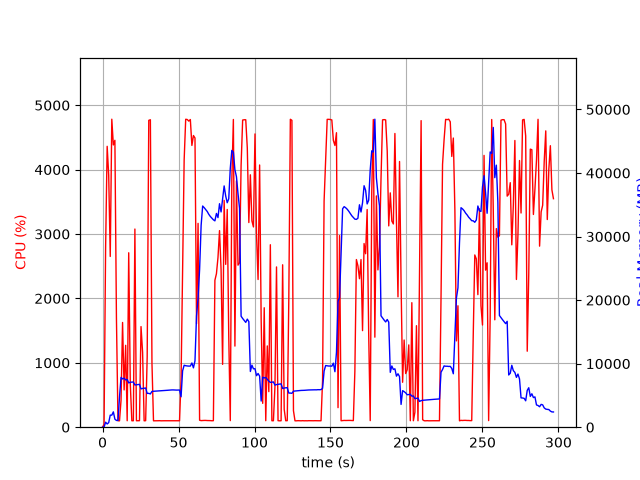

Data behind this chart, as committed beside it:
elapsed_time, nproc, cpu, mem_real, mem_virtual
3.838539123535156e-05, 1, 0.0, 6.008, 1868
1.006, 1, 44.7, 25.89, 51.36
2.016, 1, 2786, 790.2, 4962
3.04, 1, 4362, 508.1, 4994
4.05, 1, 3914, 725.5, 5022
5.072, 1, 2652, 1898, 6990
6.093, 1, 4783, 1898, 6990
7.108, 1, 4383, 2414, 8536
8.127, 1, 4455, 1264, 8536
9.144, 1, 1690, 1063, 9560
10.15, 1, 100.2, 1063, 9560
11.16, 1, 99.3, 4764, 18596
12.17, 1, 417.7, 7837, 18693
13.17, 1, 1626, 7590, 18693
14.2, 1, 579.0, 7714, 18715
15.2, 1, 1272, 7444, 18715
16.21, 1, 100.3, 7515, 18715
17.22, 1, 2709, 6971, 18718
18.26, 1, 666.5, 7071, 18810
19.27, 1, 100.2, 7085, 18810
20.28, 1, 100.2, 7114, 18810
21.29, 1, 3077, 6645, 18810
22.29, 1, 100.2, 6680, 18810
23.3, 1, 100.3, 6716, 18810
24.31, 1, 101.3, 6738, 18810
25.32, 1, 1562, 6028, 18810
26.35, 1, 1164, 6096, 18822
27.36, 1, 99.2, 6136, 18822
28.37, 1, 101.3, 6166, 18822
29.38, 1, 1095, 5323, 18825
30.42, 1, 4765, 5324, 18825
31.48, 1, 4775, 5234, 18825
32.52, 1, 992.4, 5638, 19138
33.53, 1, 99.3, 5656, 19138
34.53, 1, 99.3, 5680, 19138
35.54, 1, 100.3, 5706, 19138
36.55, 1, 100.2, 5714, 19138
37.56, 1, 101.2, 5734, 19138
38.56, 1, 99.2, 5747, 19138
39.57, 1, 100.3, 5756, 19138
40.58, 1, 100.2, 5772, 19138
41.59, 1, 100.3, 5784, 19138
42.59, 1, 100.2, 5808, 19138
43.6, 1, 99.2, 5832, 19138
44.61, 1, 101.1, 5842, 19138
45.62, 1, 100.1, 5866, 19138
46.63, 1, 100.1, 5865, 19138
47.64, 1, 101.1, 5844, 19138
48.65, 1, 101.1, 5839, 19138
49.65, 1, 100.2, 5844, 19138
50.66, 1, 100.2, 5850, 19138
51.67, 1, 744.4, 4788, 19138
52.68, 1, 2422, 8876, 22722
53.7, 1, 4150, 9746, 22722
54.72, 1, 4782, 9676, 22722
55.74, 1, 4778, 9636, 22722
56.76, 1, 4753, 9616, 22722
57.77, 1, 4778, 9616, 22722
58.79, 1, 4376, 10105, 22722
59.81, 1, 4530, 9339, 22722
... 234 more rows
